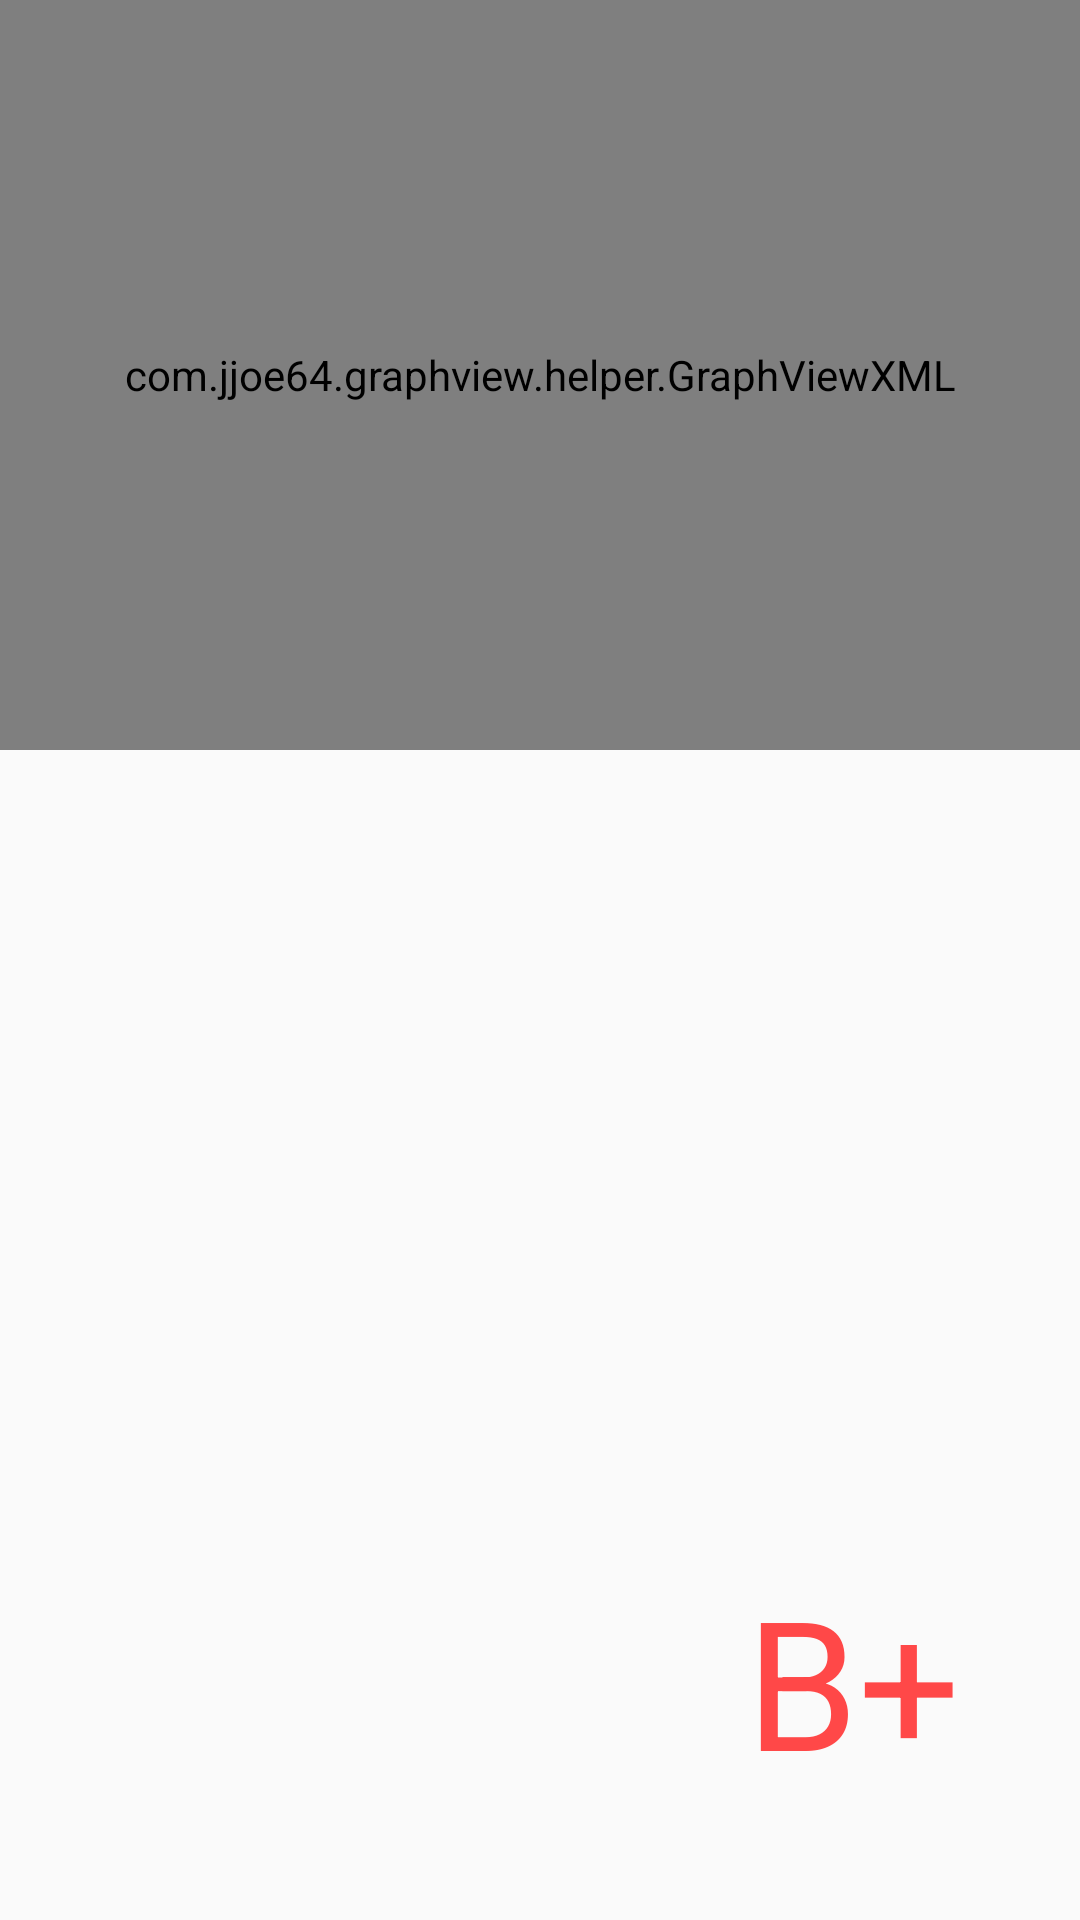

The Android layout XML behind this screen, and the referenced resources:
<!-- AndroidManifest.xml: application theme AppTheme -->
<!-- res/layout/dialog_graph.xml -->
<?xml version="1.0" encoding="utf-8"?>
<LinearLayout xmlns:android="http://schemas.android.com/apk/res/android"
    xmlns:app="http://schemas.android.com/apk/res-auto"
    xmlns:tools="http://schemas.android.com/tools"
    android:layout_width="match_parent"
    android:layout_height="match_parent"
    android:orientation="horizontal"
    tools:context="com.example.victory.balan_swing.MainActivity">

    <FrameLayout
        android:layout_width="match_parent"
        android:layout_height="match_parent">

        <com.jjoe64.graphview.helper.GraphViewXML
            android:id="@+id/GraphView"
            android:layout_width="match_parent"
            android:layout_height="250dip"
            app:seriesColor="@android:color/black"
            app:seriesData="0=0;1=0;2=0;3=0;4=0;5=0;6=0;7=0;8=0;9=0;10=0;"/>

        
            
            
            
            
            


        <TextView
            android:text="B+"
            android:textColor="@color/mildRed"
            android:layout_marginRight="40dp"
            android:layout_marginBottom="40dp"
            android:layout_gravity="bottom|right"
            android:textSize="60sp"
            android:layout_width="wrap_content"
            android:layout_height="wrap_content" />
    </FrameLayout>
</LinearLayout>
<!-- resources referenced by this layout -->
<resources>
  <color name="mildBlue">#6799FF</color>
  <color name="mildRed">#FF4848</color>
  <style name="AppTheme" parent="Theme.AppCompat.Light.NoActionBar">
          
          <item name="android:textColor">#000000</item>
          <item name="colorPrimary">@color/colorPrimary</item>
          <item name="colorPrimaryDark">@color/colorPrimaryDark</item>
          <item name="colorAccent">@color/colorAccent</item>
          <item name="android:windowNoTitle">true</item>
          <item name="android:windowActionBar">false</item>
          <item name="android:windowContentOverlay">@null</item>
          <item name="android:windowFullscreen">true</item>
      </style>
  <color name="colorPrimary">#3F51B5</color>
  <color name="colorPrimaryDark">#303F9F</color>
  <color name="colorAccent">#FF4081</color>
</resources>
